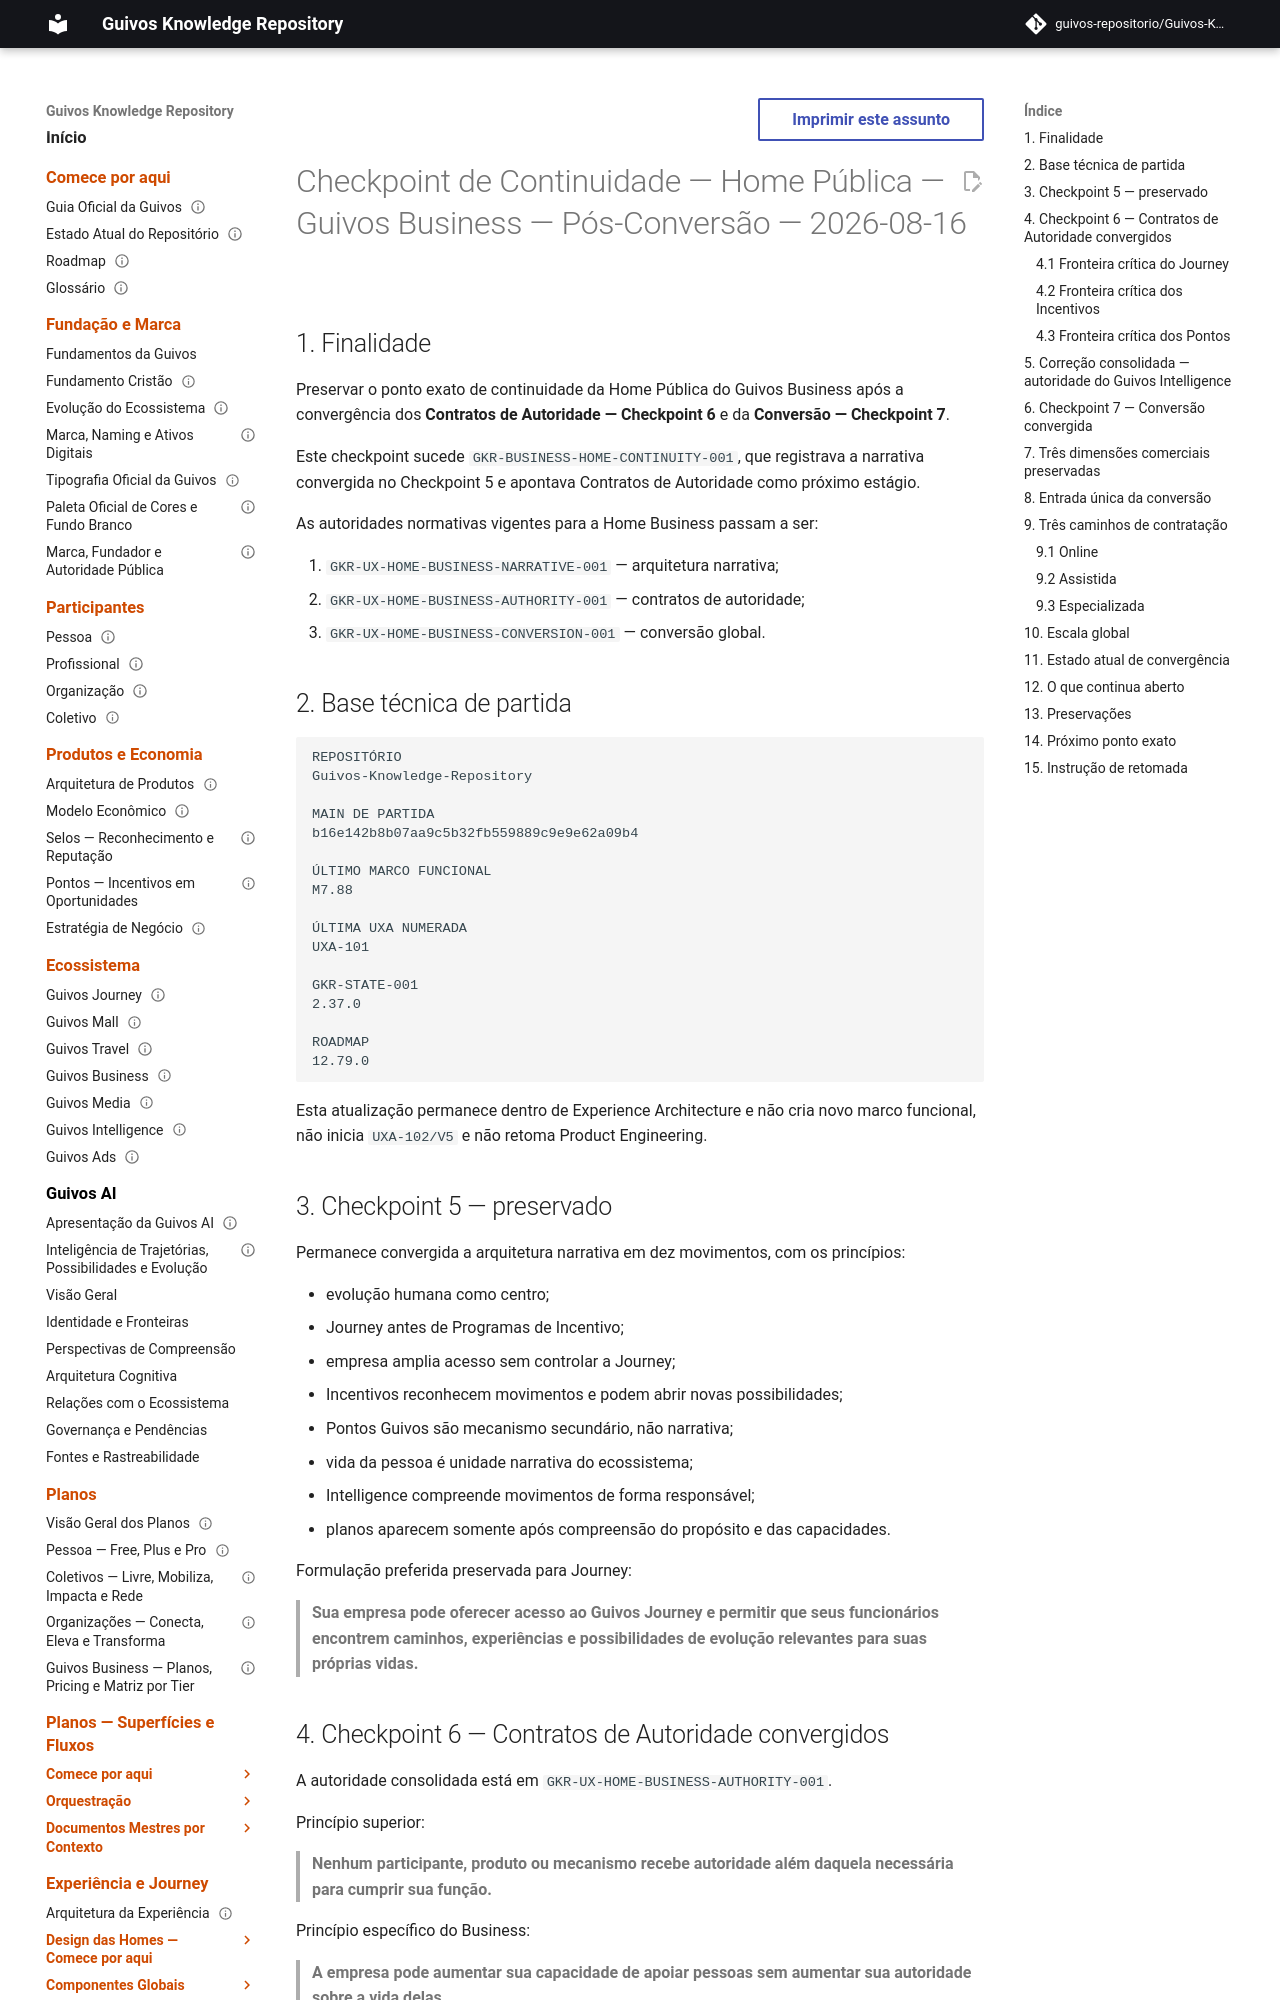

repository: guivos-repositorio/Guivos-Knowledge-Repository · page: project/business-home-continuity-checkpoint-2026-08-16-v2/index.html · generator: mkdocs

---
id: GKR-BUSINESS-HOME-CONTINUITY-002
title: Checkpoint de Continuidade — Home Pública — Guivos Business — Pós-Conversão — 2026-08-16
status: active
version: 1.0.0
owner: Experience Architecture
last_updated: 2026-08-16
parent: GKR-BUSINESS-HOME-CONTINUITY-001
depends_on:
  - GKR-UX-HOME-BUSINESS-NARRATIVE-001
  - GKR-UX-HOME-BUSINESS-AUTHORITY-001
  - GKR-UX-HOME-BUSINESS-CONVERSION-001
  - GPA-004
  - GKR-BUSINESS-CONTINUITY-001
  - GKR-STATE-001
  - ROADMAP-12.79.0
normative: false
---

# Checkpoint de Continuidade — Home Pública — Guivos Business — Pós-Conversão — 2026-08-16

## 1. Finalidade

Preservar o ponto exato de continuidade da Home Pública do Guivos Business após a convergência dos **Contratos de Autoridade — Checkpoint 6** e da **Conversão — Checkpoint 7**.

Este checkpoint sucede `GKR-BUSINESS-HOME-CONTINUITY-001`, que registrava a narrativa convergida no Checkpoint 5 e apontava Contratos de Autoridade como próximo estágio.

As autoridades normativas vigentes para a Home Business passam a ser:

1. `GKR-UX-HOME-BUSINESS-NARRATIVE-001` — arquitetura narrativa;
2. `GKR-UX-HOME-BUSINESS-AUTHORITY-001` — contratos de autoridade;
3. `GKR-UX-HOME-BUSINESS-CONVERSION-001` — conversão global.

## 2. Base técnica de partida

```text
REPOSITÓRIO
Guivos-Knowledge-Repository

MAIN DE PARTIDA
b16e142b8b07aa9c5b32fb559889c9e9e62a09b4

ÚLTIMO MARCO FUNCIONAL
M7.88

ÚLTIMA UXA NUMERADA
UXA-101

GKR-STATE-001
2.37.0

ROADMAP
12.79.0
```

Esta atualização permanece dentro de Experience Architecture e não cria novo marco funcional, não inicia `UXA-102/V5` e não retoma Product Engineering.
